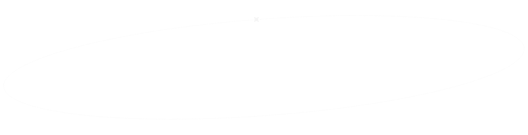
t = 0.00 s
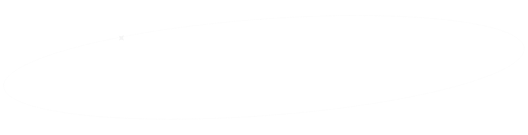
t = 1.85 s
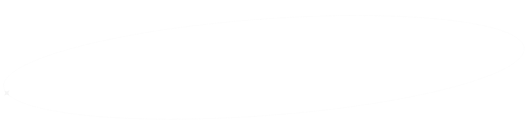
t = 3.75 s
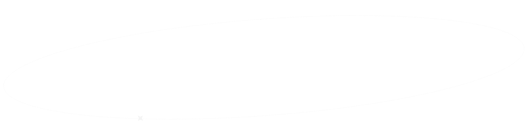
t = 5.67 s
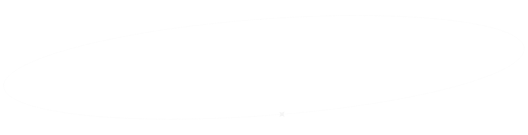
t = 7.64 s
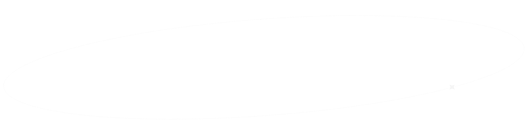
t = 10.00 s

The animated SVG that drew these frames (rendered in a browser with its animation timeline set to each time). Animation: 5 SMIL elements (animate=1,animateMotion=1,animateTransform=3); frames cover the first 10.00 s, repeats indefinitely.

<svg xmlns="http://www.w3.org/2000/svg" xmlns:xlink="http://www.w3.org/1999/xlink" preserveAspectRatio="xMidYMid meet" width="1394" height="356" viewBox="0 0 1394 356" style="width:100%;height:100%"><defs><animateMotion repeatCount="indefinite" dur="15.015015s" begin="0s" xlink:href="#_R_G_L_0_G" fill="freeze" keyTimes="0;0.2465667;0.5089955;0.7473777;1" path="M677 51.38 C541,63.38 -2,128 10,228 C22.48,332.02 584.75,318.5 741.75,302 C889.6,286.46 1404.59,224.84 1382,126 C1358,21 813.53,39.33 677,51.38 " keyPoints="0;0.25;0.51;0.75;1" keySplines="0.167 0.167 0.562 0.562;0.31 0.31 0.656 0.656;0.343 0.343 0.688 0.688;0.437 0.437 0.833 0.833" calcMode="spline"/><animateTransform repeatCount="indefinite" dur="15.015015s" begin="0s" xlink:href="#_R_G_L_0_G" fill="freeze" attributeName="transform" from="-19" to="-19" type="rotate" additive="sum" keyTimes="0;1" values="-19;-19" keySplines="0 0 1 1" calcMode="spline"/><animateTransform repeatCount="indefinite" dur="15.015015s" begin="0s" xlink:href="#_R_G_L_0_G" fill="freeze" attributeName="transform" from="0.7000000000000001 0.7000000000000001" to="0.7000000000000001 0.7000000000000001" type="scale" additive="sum" keyTimes="0;1" values="0.7000000000000001 0.7000000000000001;0.7000000000000001 0.7000000000000001" keySplines="0 0 1 1" calcMode="spline"/><animateTransform repeatCount="indefinite" dur="15.015015s" begin="0s" xlink:href="#_R_G_L_0_G" fill="freeze" attributeName="transform" from="-12.845 -12.848" to="-12.845 -12.848" type="translate" additive="sum" keyTimes="0;1" values="-12.845 -12.848;-12.845 -12.848" keySplines="0 0 1 1" calcMode="spline"/><animate attributeType="XML" attributeName="opacity" dur="15s" from="0" to="1" xlink:href="#time_group"/></defs><g id="_R_G"><g id="_R_G_L_1_G" opacity="0.2" transform=" translate(696.788, 177.847) translate(-688.352, -137.774)"><path id="_R_G_L_1_G_D_0_P_0" stroke="#eeeeee" stroke-linecap="round" stroke-linejoin="round" fill="none" stroke-width="1.765" stroke-opacity="1" d=" M678.97 10.68 C1058.62,-17.35 1370.58,16.83 1375.76,87.02 C1380.94,157.22 1077.38,236.84 697.74,264.87 C318.09,292.9 6.13,258.72 0.95,188.53 C-4.23,118.33 299.33,38.71 678.97,10.68z "/></g><g id="_R_G_L_0_G" opacity="0.6"><path id="_R_G_L_0_G_D_0_P_0" fill="#eeeeee" fill-opacity="1" fill-rule="nonzero" d=" M6.47 0.25 C6.47,0.25 14.6,7.49 14.6,7.49 C14.6,7.49 25.44,6.48 25.44,6.48 C25.44,6.48 18.2,14.6 18.2,14.6 C18.2,14.6 19.22,25.45 19.22,25.45 C19.22,25.45 11.09,18.2 11.09,18.2 C11.09,18.2 0.25,19.22 0.25,19.22 C0.25,19.22 7.49,11.09 7.49,11.09 C7.49,11.09 6.47,0.25 6.47,0.25z "/></g></g><g id="time_group"/></svg>